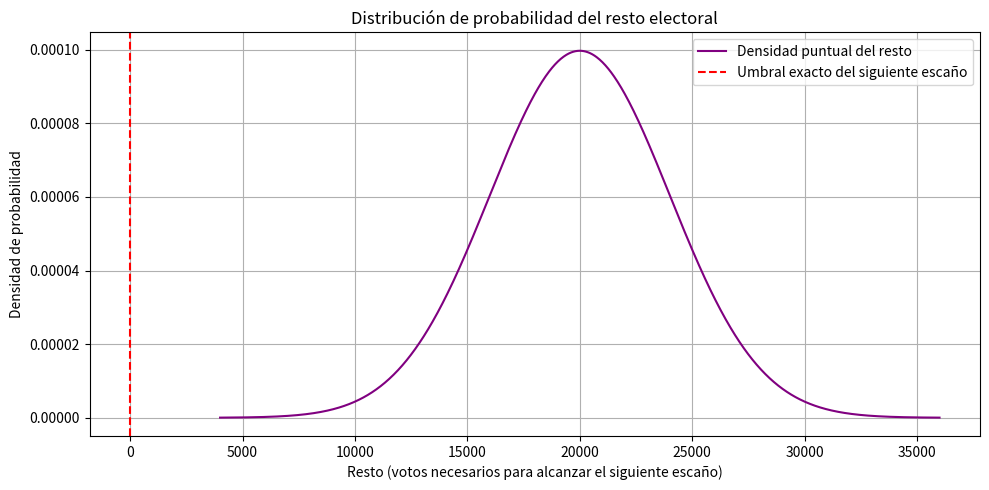

The matplotlib source for this figure:
import numpy as np
import matplotlib.pyplot as plt
from scipy.stats import norm

# Parámetros del modelo
mu = 100_000       # media de votos esperados
sigma = 4000       # desviación típica de votos
k_plus_1 = 6       # siguiente escaño
C = 20_000         # cociente por escaño
threshold = C * k_plus_1

# El resto es: R = threshold - V
# Distribución: R ~ N(threshold - mu, sigma)
rest_mu = threshold - mu

# Eje X = votos de resto (es decir, distancia al siguiente escaño)
x = np.linspace(rest_mu - 4*sigma, rest_mu + 4*sigma, 1000)
pdf = norm.pdf(x, loc=rest_mu, scale=sigma)

# Graficamos
plt.figure(figsize=(10, 5))
plt.plot(x, pdf, color='purple', label='Densidad puntual del resto')
plt.axvline(0, color='red', linestyle='--', label='Umbral exacto del siguiente escaño')
plt.title('Distribución de probabilidad del resto electoral')
plt.xlabel('Resto (votos necesarios para alcanzar el siguiente escaño)')
plt.ylabel('Densidad de probabilidad')
plt.legend()
plt.grid(True)
plt.tight_layout()
plt.show()
